Dataset: dataset (GitHub, Raushan94kr/AI_Disaster_Response_Assistant). Classes: destroyed, major damage, minor damage, no damage.

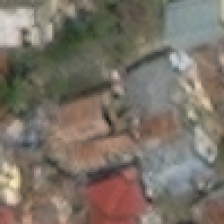
Label: destroyed

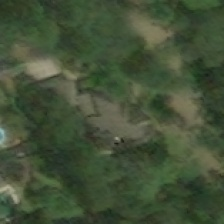
Label: major damage

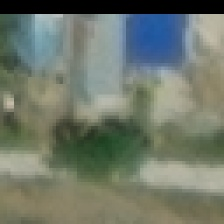
Label: no damage

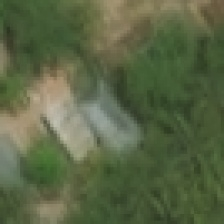
Label: minor damage

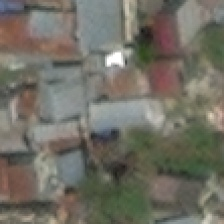
Label: no damage

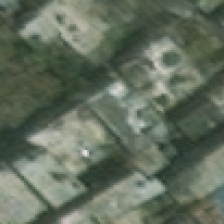
Label: minor damage
